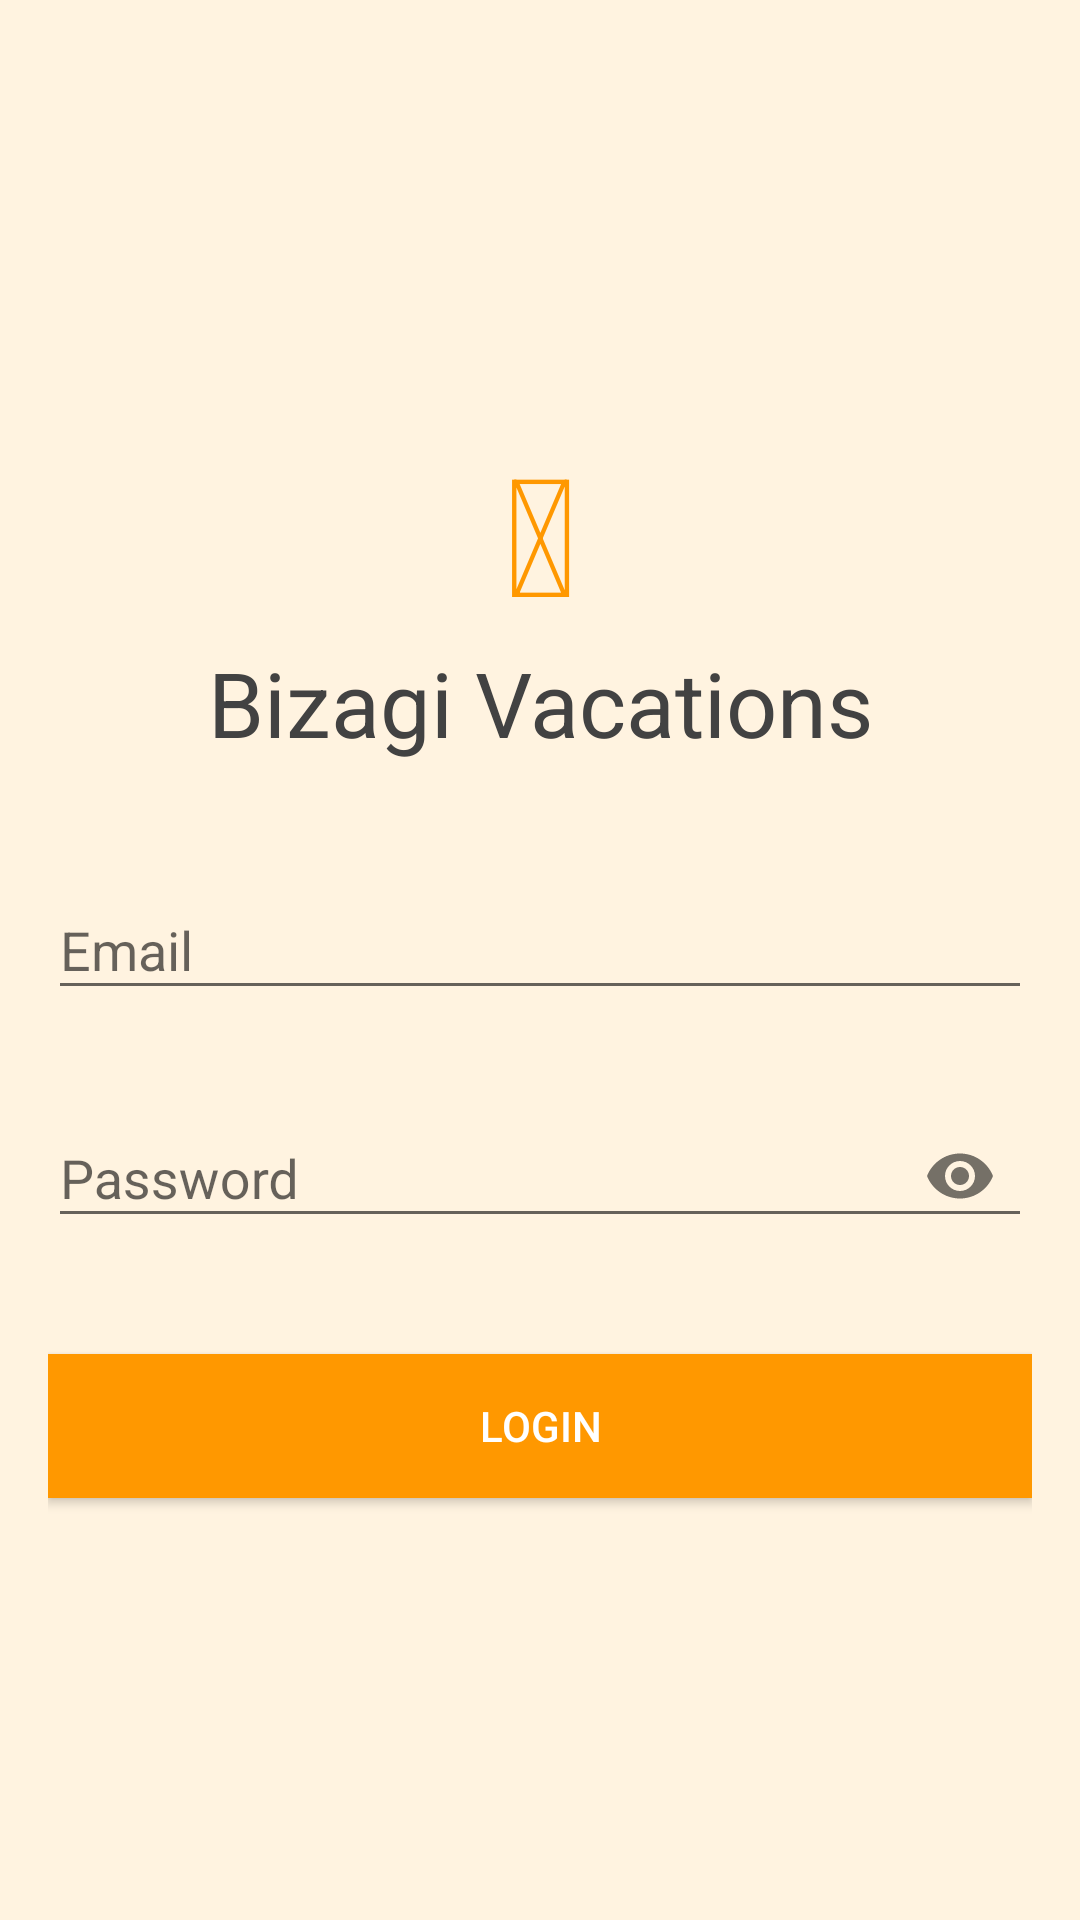

Write the Android layout XML for this screen, with the resource values it uses.
<!-- AndroidManifest.xml: activity theme AppTheme.NoActionBar -->
<!-- res/layout/activity_login.xml -->
<?xml version="1.0" encoding="utf-8"?>
<LinearLayout xmlns:android="http://schemas.android.com/apk/res/android"
    xmlns:tools="http://schemas.android.com/tools"
    xmlns:app="http://schemas.android.com/apk/res-auto"
    android:layout_width="match_parent"
    android:layout_height="match_parent"
    android:paddingLeft="@dimen/activity_horizontal_margin"
    android:paddingRight="@dimen/activity_horizontal_margin"
    android:paddingTop="@dimen/activity_vertical_margin"
    android:paddingBottom="@dimen/activity_vertical_margin"
    android:orientation="vertical"
    android:gravity="center_vertical"
    android:background="@color/colorPrimaryLight"
    tools:context="com.bizagi.example.bizagivacations.LoginActivity">

    <TextView
        android:id="@+id/lblIcon"
        android:text="@string/fa_list_check"
        android:layout_width="match_parent"
        android:layout_height="wrap_content"
        android:gravity="center_horizontal"
        android:textSize="55sp"
        android:textColor="@color/colorPrimaryDark"/>

    <TextView
        android:text="@string/app_name"
        android:layout_width="match_parent"
        android:layout_height="wrap_content"
        android:gravity="center_horizontal"
        android:textSize="30sp" />

    <android.support.design.widget.TextInputLayout
        android:id="@+id/emailLayout"
        android:layout_width="match_parent"
        android:layout_height="wrap_content"
        android:layout_marginTop="30dp"
        android:hint="@string/email"
        app:errorEnabled="true">

        <android.support.design.widget.TextInputEditText
            android:layout_width="match_parent"
            android:layout_height="wrap_content"
            android:inputType="textPersonName"
            android:id="@+id/txtEmail"
            android:ellipsize="middle" />

    </android.support.design.widget.TextInputLayout>

    <android.support.design.widget.TextInputLayout
        android:id="@+id/passLayout"
        android:layout_width="match_parent"
        android:layout_height="wrap_content"
        android:hint="@string/password"
        app:passwordToggleEnabled="true"
        app:errorEnabled="true">

        <android.support.design.widget.TextInputEditText
            android:layout_width="match_parent"
            android:layout_height="wrap_content"
            android:inputType="textPassword"
            android:id="@+id/txtPassword"/>

    </android.support.design.widget.TextInputLayout>

    <Button
        android:text="@string/login"
        android:layout_marginTop="15dp"
        android:layout_width="match_parent"
        android:layout_height="wrap_content"
        android:id="@+id/btnLogin"
        android:background="@color/colorPrimaryDark"
        android:textColor="@android:color/white"
        android:shadowRadius="50" />

</LinearLayout>
<!-- resources referenced by this layout -->
<resources>
  <color name="colorPrimaryDark">#FF9800</color>
  <color name="colorPrimaryLight">#FFF3E0</color>
  <dimen name="activity_horizontal_margin">16dp</dimen>
  <dimen name="activity_vertical_margin">16dp</dimen>
  <string name="app_name">Bizagi Vacations</string>
  <string name="email">Email</string>
  <string name="fa_list_check"></string>
  <string name="login">Login</string>
  <string name="password">Password</string>
  <style name="AppTheme.NoActionBar">
          <item name="windowActionBar">false</item>
          <item name="windowNoTitle">true</item>
      </style>
</resources>
